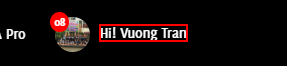
Workflow: Logout

Step 1: click on the list item '*Manage Account*View Transactions*Notifications*Sign out*'

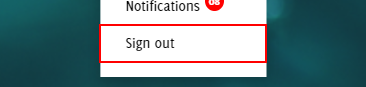
Step 2: click on the link 'Sign out'